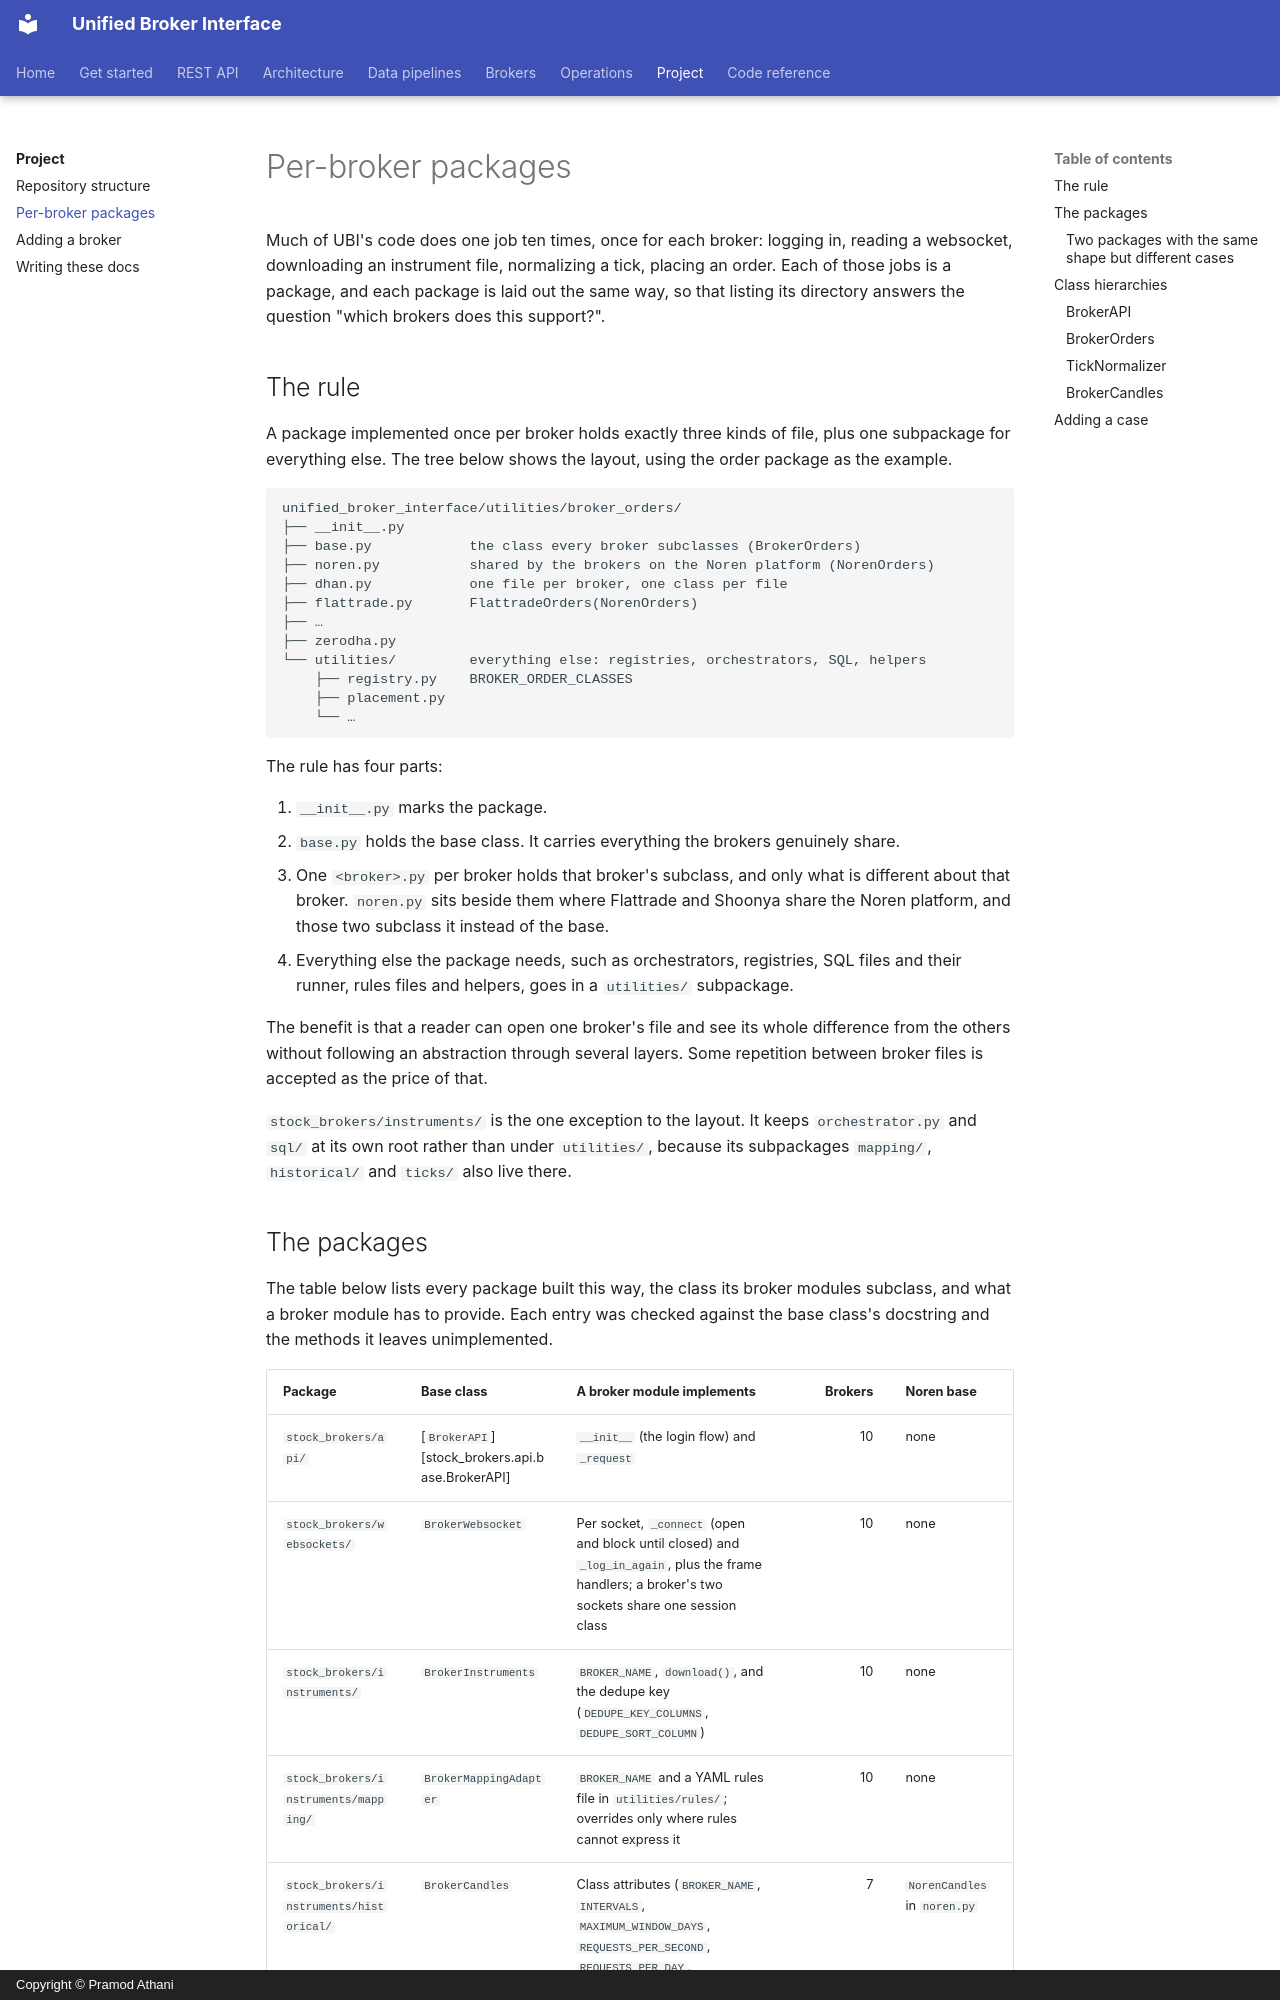

repository: pramodathani/unified_broker_interface · page: project/per-broker-packages/index.html · generator: mkdocs · copyright: Copyright © Pramod Athani

# Per-broker packages

Much of UBI's code does one job ten times, once for each broker: logging in, reading a websocket, downloading an instrument file, normalizing a tick, placing an order. Each of those jobs is a package, and each package is laid out the same way, so that listing its directory answers the question "which brokers does this support?".

## The rule

A package implemented once per broker holds exactly three kinds of file, plus one subpackage for everything else. The tree below shows the layout, using the order package as the example.

```text
unified_broker_interface/utilities/broker_orders/
├── __init__.py
├── base.py            the class every broker subclasses (BrokerOrders)
├── noren.py           shared by the brokers on the Noren platform (NorenOrders)
├── dhan.py            one file per broker, one class per file
├── flattrade.py       FlattradeOrders(NorenOrders)
├── …
├── zerodha.py
└── utilities/         everything else: registries, orchestrators, SQL, helpers
    ├── registry.py    BROKER_ORDER_CLASSES
    ├── placement.py
    └── …
```

The rule has four parts:

1. `__init__.py` marks the package.
2. `base.py` holds the base class. It carries everything the brokers genuinely share.
3. One `<broker>.py` per broker holds that broker's subclass, and only what is different about that broker. `noren.py` sits beside them where Flattrade and Shoonya share the Noren platform, and those two subclass it instead of the base.
4. Everything else the package needs, such as orchestrators, registries, SQL files and their runner, rules files and helpers, goes in a `utilities/` subpackage.

The benefit is that a reader can open one broker's file and see its whole difference from the others without following an abstraction through several layers. Some repetition between broker files is accepted as the price of that.

`stock_brokers/instruments/` is the one exception to the layout. It keeps `orchestrator.py` and `sql/` at its own root rather than under `utilities/`, because its subpackages `mapping/`, `historical/` and `ticks/` also live there.
